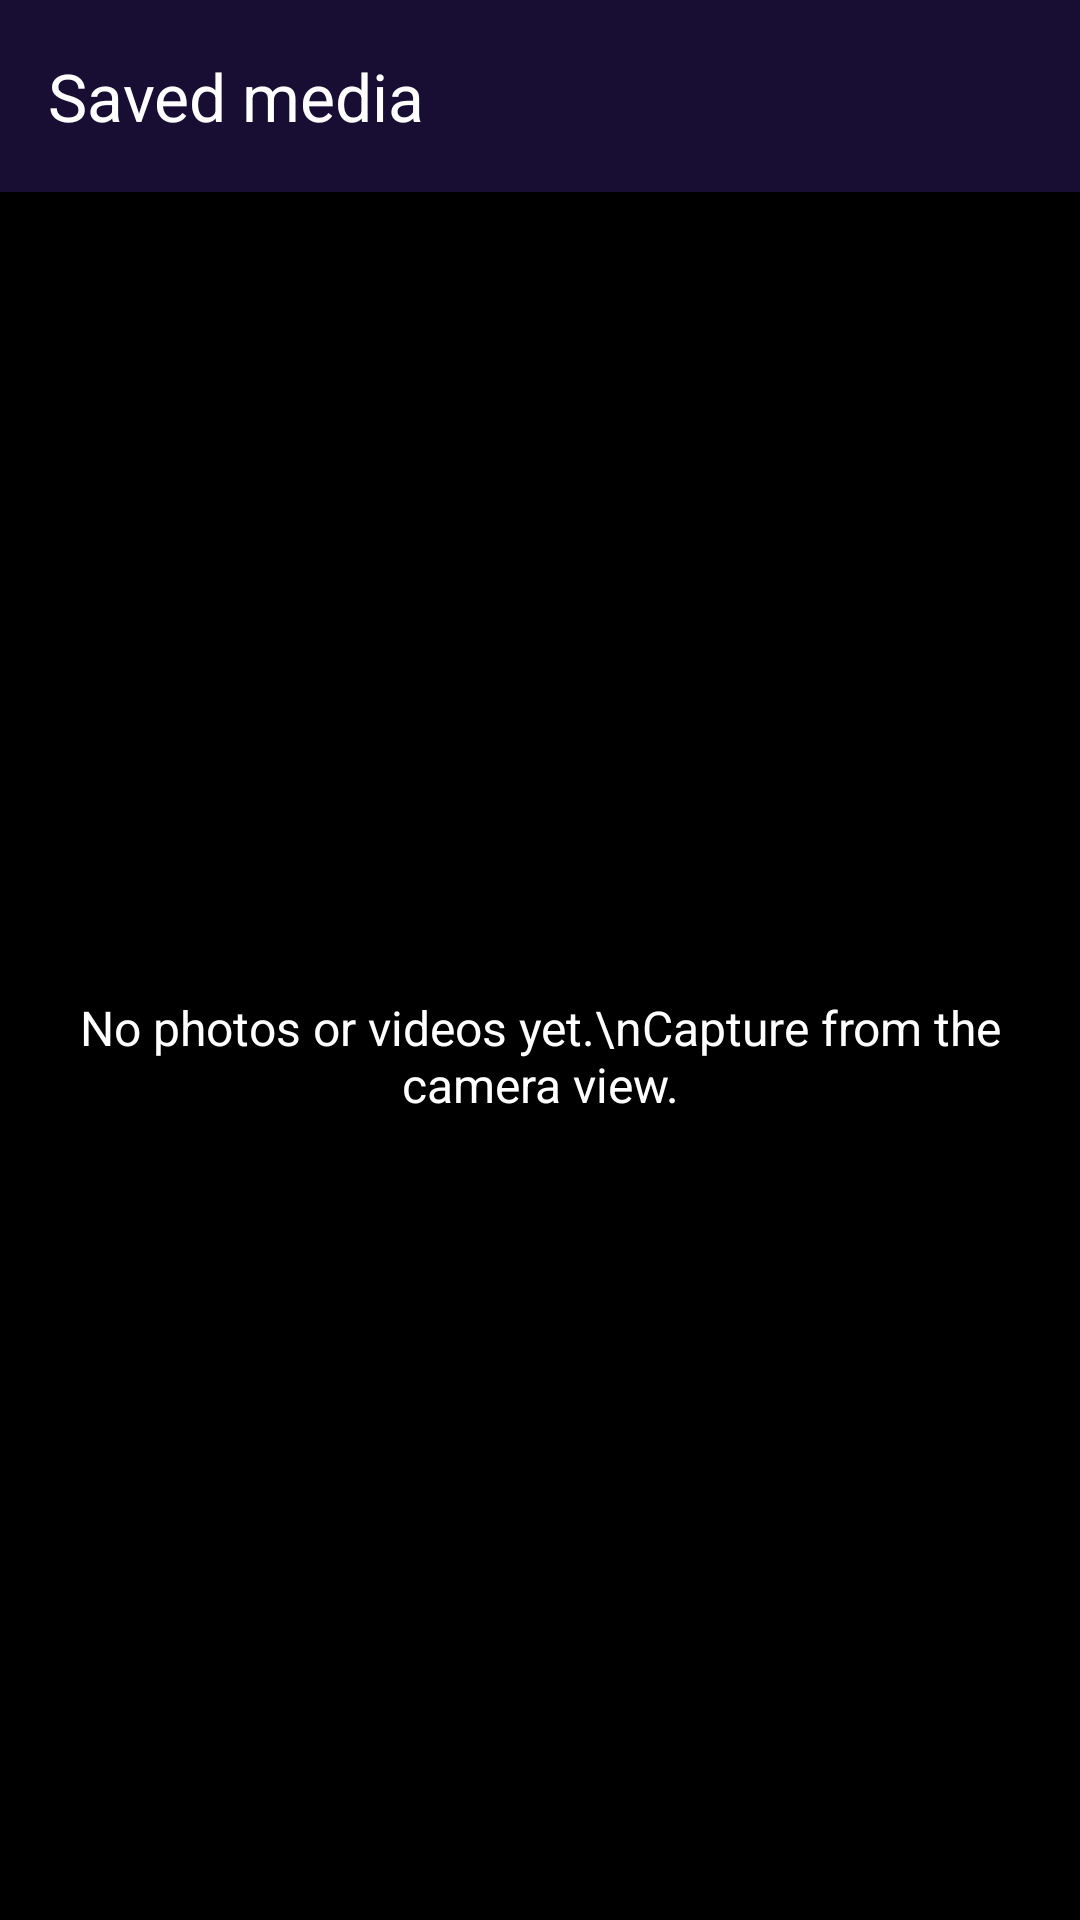

Layout XML and referenced resources for this Android screen:
<!-- AndroidManifest.xml: activity theme Theme.PrismAI -->
<!-- res/layout/activity_saved_media.xml -->
<?xml version="1.0" encoding="utf-8"?>
<LinearLayout xmlns:android="http://schemas.android.com/apk/res/android"
    xmlns:app="http://schemas.android.com/apk/res-auto"
    android:layout_width="match_parent"
    android:layout_height="match_parent"
    android:background="@android:color/black"
    android:orientation="vertical">

    <androidx.appcompat.widget.Toolbar
        android:id="@+id/toolbar"
        android:layout_width="match_parent"
        android:layout_height="?attr/actionBarSize"
        android:background="@color/glassy"
        android:elevation="4dp"
        app:navigationIcon="@drawable/ic_arrow_back"
        app:title="Saved media"
        app:titleTextColor="@android:color/white" />

    <FrameLayout
        android:layout_width="match_parent"
        android:layout_height="match_parent">

        <androidx.recyclerview.widget.RecyclerView
            android:id="@+id/recyclerView"
            android:layout_width="match_parent"
            android:layout_height="match_parent"
            android:clipToPadding="false"
            android:padding="4dp"
            android:visibility="gone" />

        <TextView
            android:id="@+id/emptyText"
            android:layout_width="wrap_content"
            android:layout_height="wrap_content"
            android:layout_gravity="center"
            android:gravity="center"
            android:padding="24dp"
            android:text="No photos or videos yet.\nCapture from the camera view."
            android:textColor="@android:color/white"
            android:textSize="16sp"
            android:visibility="visible" />
    </FrameLayout>
</LinearLayout>
<!-- resources referenced by this layout -->
<resources>
  <color name="glassy">#CC1E1242</color>
  <style name="Theme.PrismAI" parent="Theme.Material3.DayNight.NoActionBar">
          <item name="colorPrimary">@color/primary</item>
          <item name="colorPrimaryDark">@color/primary_dark</item>
          <item name="colorOnPrimary">@color/white</item>
          <item name="colorAccent">@color/accent</item>
          <item name="android:statusBarColor">@color/primary_dark</item>
          <item name="android:navigationBarColor">@color/primary_dark</item>
          <item name="android:windowBackground">@color/black</item>
          <item name="android:textColor">@color/white</item>
          <item name="android:textColorPrimary">@color/white</item>
          <item name="android:textColorSecondary">@color/text_secondary</item>
          <item name="android:textColorHint">@color/text_secondary</item>
      </style>
  <color name="primary">#FF0E0820</color>
  <color name="primary_dark">#FF060412</color>
  <color name="white">#FFFFFFFF</color>
  <color name="accent">#FFA78BFA</color>
  <color name="black">#FF000000</color>
  <color name="text_secondary">#B3FFFFFF</color>
</resources>
